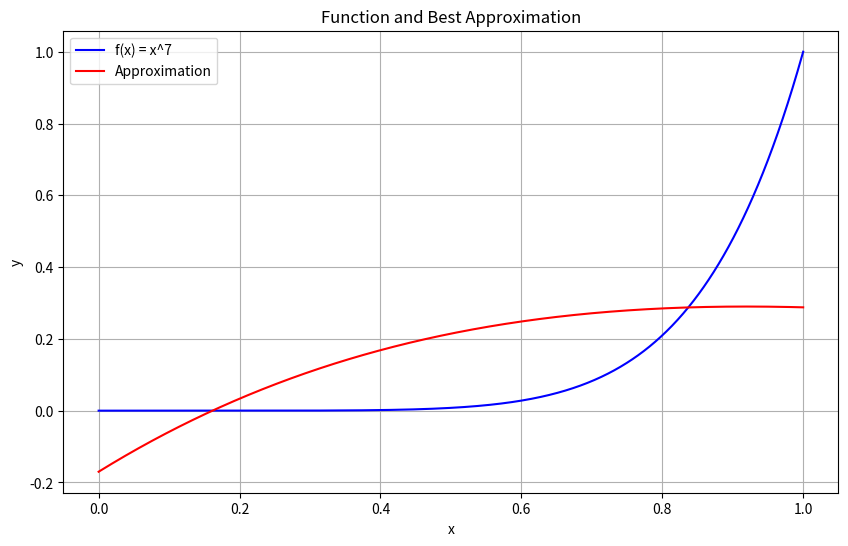

Recreate this plot in Python.
import numpy as np
from scipy.special import genlaguerre
from scipy.integrate import quad
import matplotlib.pyplot as plt

def f(x):
    return x**7

coefficients = []
for j in range(7):
    integrand = lambda x: f(x) * genlaguerre(j, 0)(x)
    integral, _ = quad(integrand, 0, 1)
    coefficients.append(integral)

def approximation(x):
    result = 0
    for j in range(7):
        result += coefficients[j] * genlaguerre(j, 0)(x)
    return result

x = np.linspace(0, 1, 1000)
y = f(x)
y_approximation = approximation(x)

plt.figure(figsize=(10, 6))
plt.plot(x, y, label='f(x) = x^7', color='blue')
plt.plot(x, y_approximation, label='Approximation', color='red')
plt.legend()
plt.xlabel('x')
plt.ylabel('y')
plt.title('Function and Best Approximation')
plt.grid()
plt.show()

for j, aj in enumerate(coefficients):
    print(f'a_{j} = {aj}')
